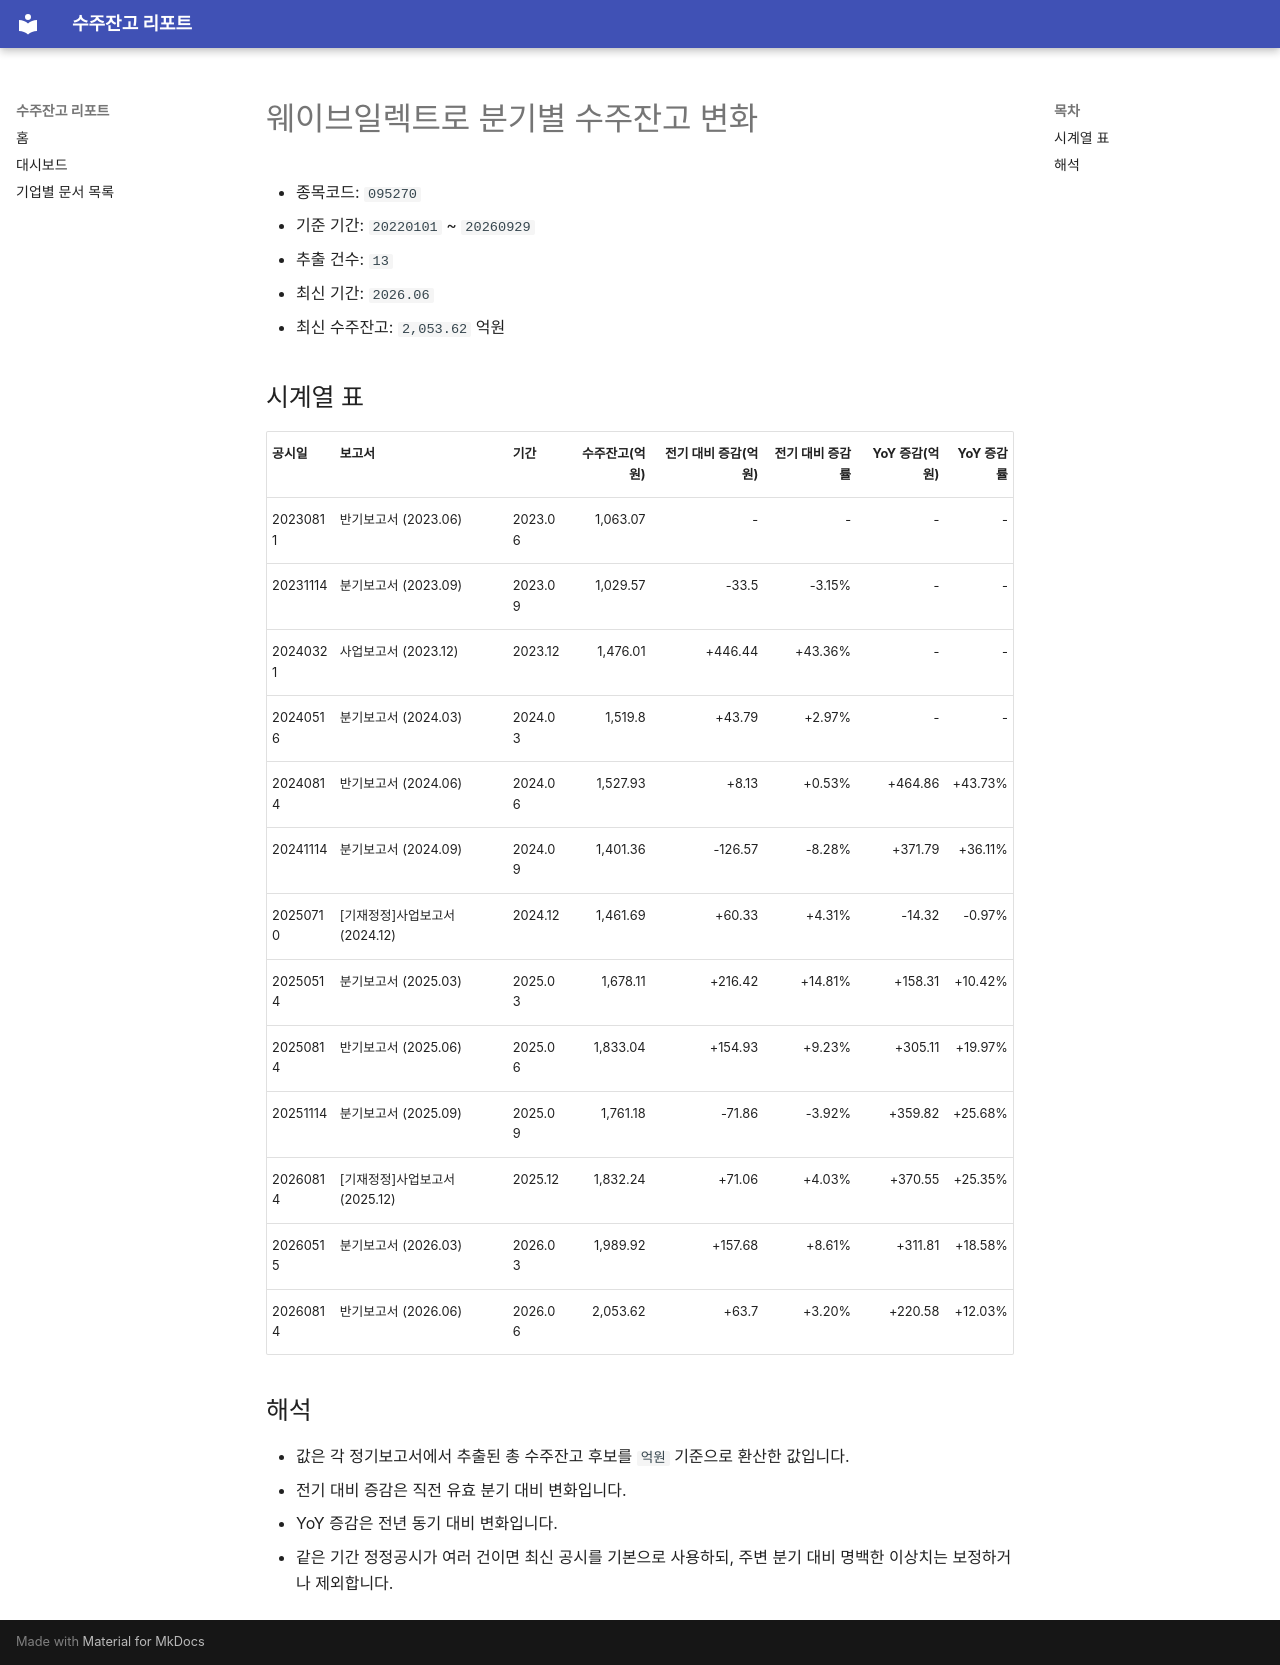

repository: agent-jaden/order-backlog-dashboard · page: companies/웨이브일렉트로_수주잔고(095270)/index.html · generator: mkdocs

# 웨이브일렉트로 분기별 수주잔고 변화

- 종목코드: `095270`
- 기준 기간: `20220101` ~ `20260929`
- 추출 건수: `13`
- 최신 기간: `2026.06`
- 최신 수주잔고: `2,053.62` 억원

## 시계열 표

| 공시일 | 보고서 | 기간 | 수주잔고(억원) | 전기 대비 증감(억원) | 전기 대비 증감률 | YoY 증감(억원) | YoY 증감률 |
| --- | --- | --- | ---: | ---: | ---: | ---: | ---: |
| 20230811 | 반기보고서 (2023.06) | 2023.06 | 1,063.07 | - | - | - | - |
| 20231114 | 분기보고서 (2023.09) | 2023.09 | 1,029.57 | -33.5 | -3.15% | - | - |
| 20240321 | 사업보고서 (2023.12) | 2023.12 | 1,476.01 | +446.44 | +43.36% | - | - |
| 20240516 | 분기보고서 (2024.03) | 2024.03 | 1,519.8 | +43.79 | +2.97% | - | - |
| 20240814 | 반기보고서 (2024.06) | 2024.06 | 1,527.93 | +8.13 | +0.53% | +464.86 | +43.73% |
| 20241114 | 분기보고서 (2024.09) | 2024.09 | 1,401.36 | -126.57 | -8.28% | +371.79 | +36.11% |
| 20250710 | [기재정정]사업보고서 (2024.12) | 2024.12 | 1,461.69 | +60.33 | +4.31% | -14.32 | -0.97% |
| 20250514 | 분기보고서 (2025.03) | 2025.03 | 1,678.11 | +216.42 | +14.81% | +158.31 | +10.42% |
| 20250814 | 반기보고서 (2025.06) | 2025.06 | 1,833.04 | +154.93 | +9.23% | +305.11 | +19.97% |
| 20251114 | 분기보고서 (2025.09) | 2025.09 | 1,761.18 | -71.86 | -3.92% | +359.82 | +25.68% |
| 20260814 | [기재정정]사업보고서 (2025.12) | 2025.12 | 1,832.24 | +71.06 | +4.03% | +370.55 | +25.35% |
| 20260515 | 분기보고서 (2026.03) | 2026.03 | 1,989.92 | +157.68 | +8.61% | +311.81 | +18.58% |
| 20260814 | 반기보고서 (2026.06) | 2026.06 | 2,053.62 | +63.7 | +3.20% | +220.58 | +12.03% |

## 해석

- 값은 각 정기보고서에서 추출된 총 수주잔고 후보를 `억원` 기준으로 환산한 값입니다.
- 전기 대비 증감은 직전 유효 분기 대비 변화입니다.
- YoY 증감은 전년 동기 대비 변화입니다.
- 같은 기간 정정공시가 여러 건이면 최신 공시를 기본으로 사용하되, 주변 분기 대비 명백한 이상치는 보정하거나 제외합니다.
